Labelled photos from "data", an image-classification folder in krishshah120/Wound-Analyzer. The possible labels are: abrasion, bruise, burn 1st degree, burn 2nd degree, burn 3rd degree, cut.

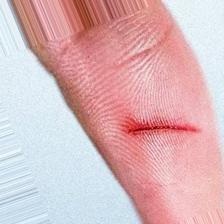
Label: cut

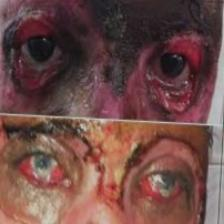
Label: burn 3rd degree

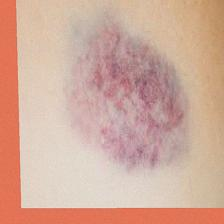
Label: bruise

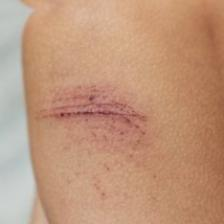
Label: abrasion

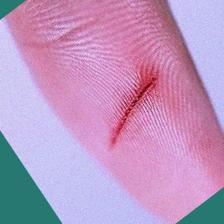
Label: cut

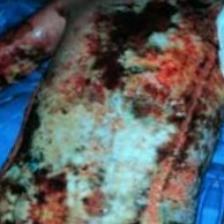
Label: burn 3rd degree
